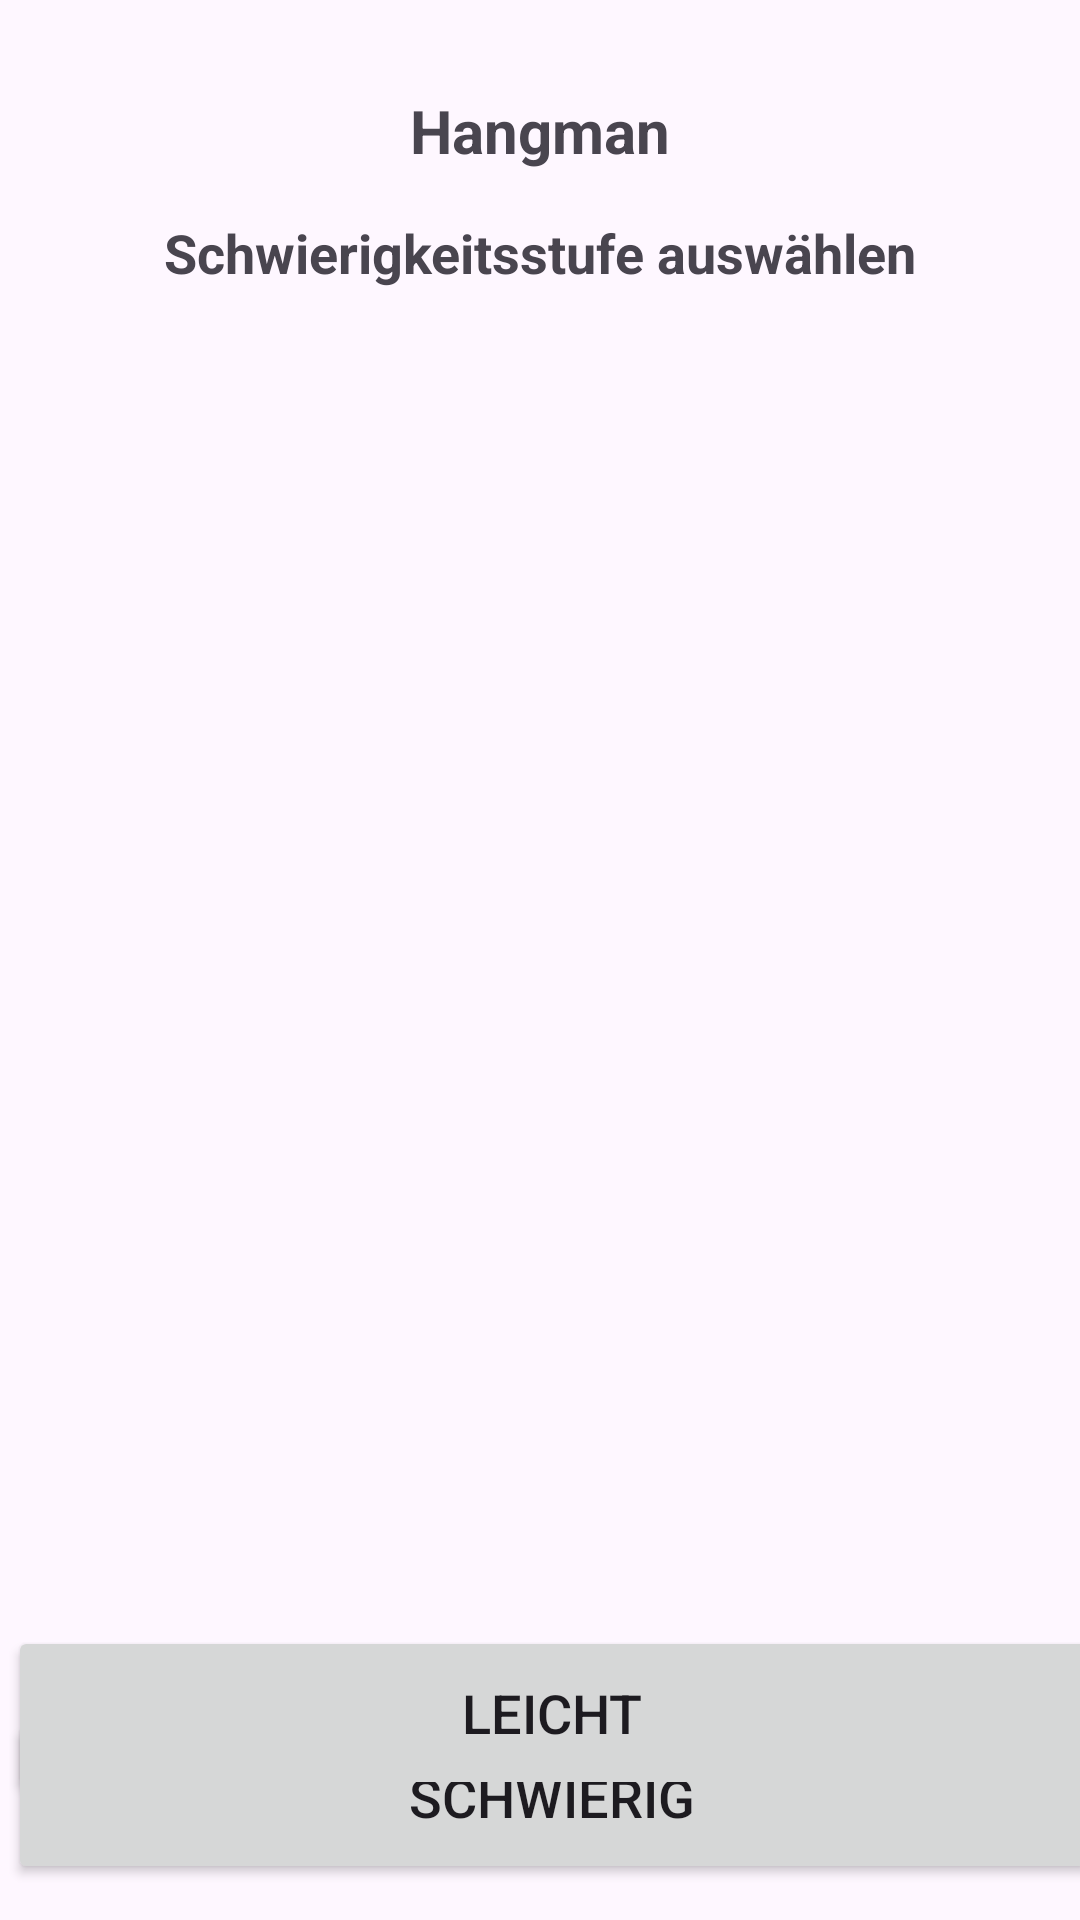

Here is an Android app screen rendered from its layout file. Give the layout XML and the strings, colors and styles it references.
<!-- AndroidManifest.xml: application theme Theme.HangmanRenew -->
<!-- res/layout/fragment_difficulty_screen.xml -->
<?xml version="1.0" encoding="utf-8"?>
<androidx.constraintlayout.widget.ConstraintLayout xmlns:android="http://schemas.android.com/apk/res/android"
    xmlns:app="http://schemas.android.com/apk/res-auto"
    xmlns:tools="http://schemas.android.com/tools"
    android:layout_width="match_parent"
    android:layout_height="match_parent"
    tools:context=".fragments.SetDifficultyScreen">

    <Button
        android:id="@+id/bt_levelHard"
        android:layout_width="363dp"
        android:layout_height="58dp"
        android:layout_marginStart="28dp"
        android:layout_marginTop="570dp"
        android:layout_marginEnd="20dp"
        android:text="Schwierig"
        android:textSize="18dp"
        app:layout_constraintEnd_toEndOf="parent"
        app:layout_constraintStart_toStartOf="parent"
        app:layout_constraintTop_toTopOf="parent" />

    <Button
        android:id="@+id/bt_LevelEasy"
        android:layout_width="363dp"
        android:layout_height="58dp"
        android:layout_marginStart="28dp"
        android:layout_marginEnd="20dp"
        android:layout_marginBottom="40dp"
        android:text="Leicht"
        android:textSize="18dp"
        app:layout_constraintBottom_toBottomOf="parent"
        app:layout_constraintEnd_toEndOf="parent"
        app:layout_constraintStart_toStartOf="parent" />

    <TextView
        android:id="@+id/tv_Title2"
        android:layout_width="wrap_content"
        android:layout_height="wrap_content"
        android:layout_marginStart="50dp"
        android:layout_marginTop="30dp"
        android:layout_marginEnd="50dp"
        android:text="Hangman"
        android:textSize="20dp"
        android:textStyle="bold"
        app:layout_constraintEnd_toEndOf="parent"
        app:layout_constraintStart_toStartOf="parent"
        app:layout_constraintTop_toTopOf="parent" />

    <TextView
        android:id="@+id/tv_UnderTitle"
        android:layout_width="wrap_content"
        android:layout_height="wrap_content"
        android:layout_marginStart="50dp"
        android:layout_marginTop="72dp"
        android:layout_marginEnd="50dp"
        android:text="Schwierigkeitsstufe auswählen"
        android:textSize="18dp"
        android:textStyle="bold"
        app:layout_constraintEnd_toEndOf="parent"
        app:layout_constraintStart_toStartOf="parent"
        app:layout_constraintTop_toTopOf="parent" />
</androidx.constraintlayout.widget.ConstraintLayout>
<!-- resources referenced by this layout -->
<resources>
  <style name="Theme.HangmanRenew" parent="Base.Theme.HangmanRenew" />
  <style name="Base.Theme.HangmanRenew" parent="Theme.Material3.DayNight.NoActionBar">
          
          
      </style>
</resources>
